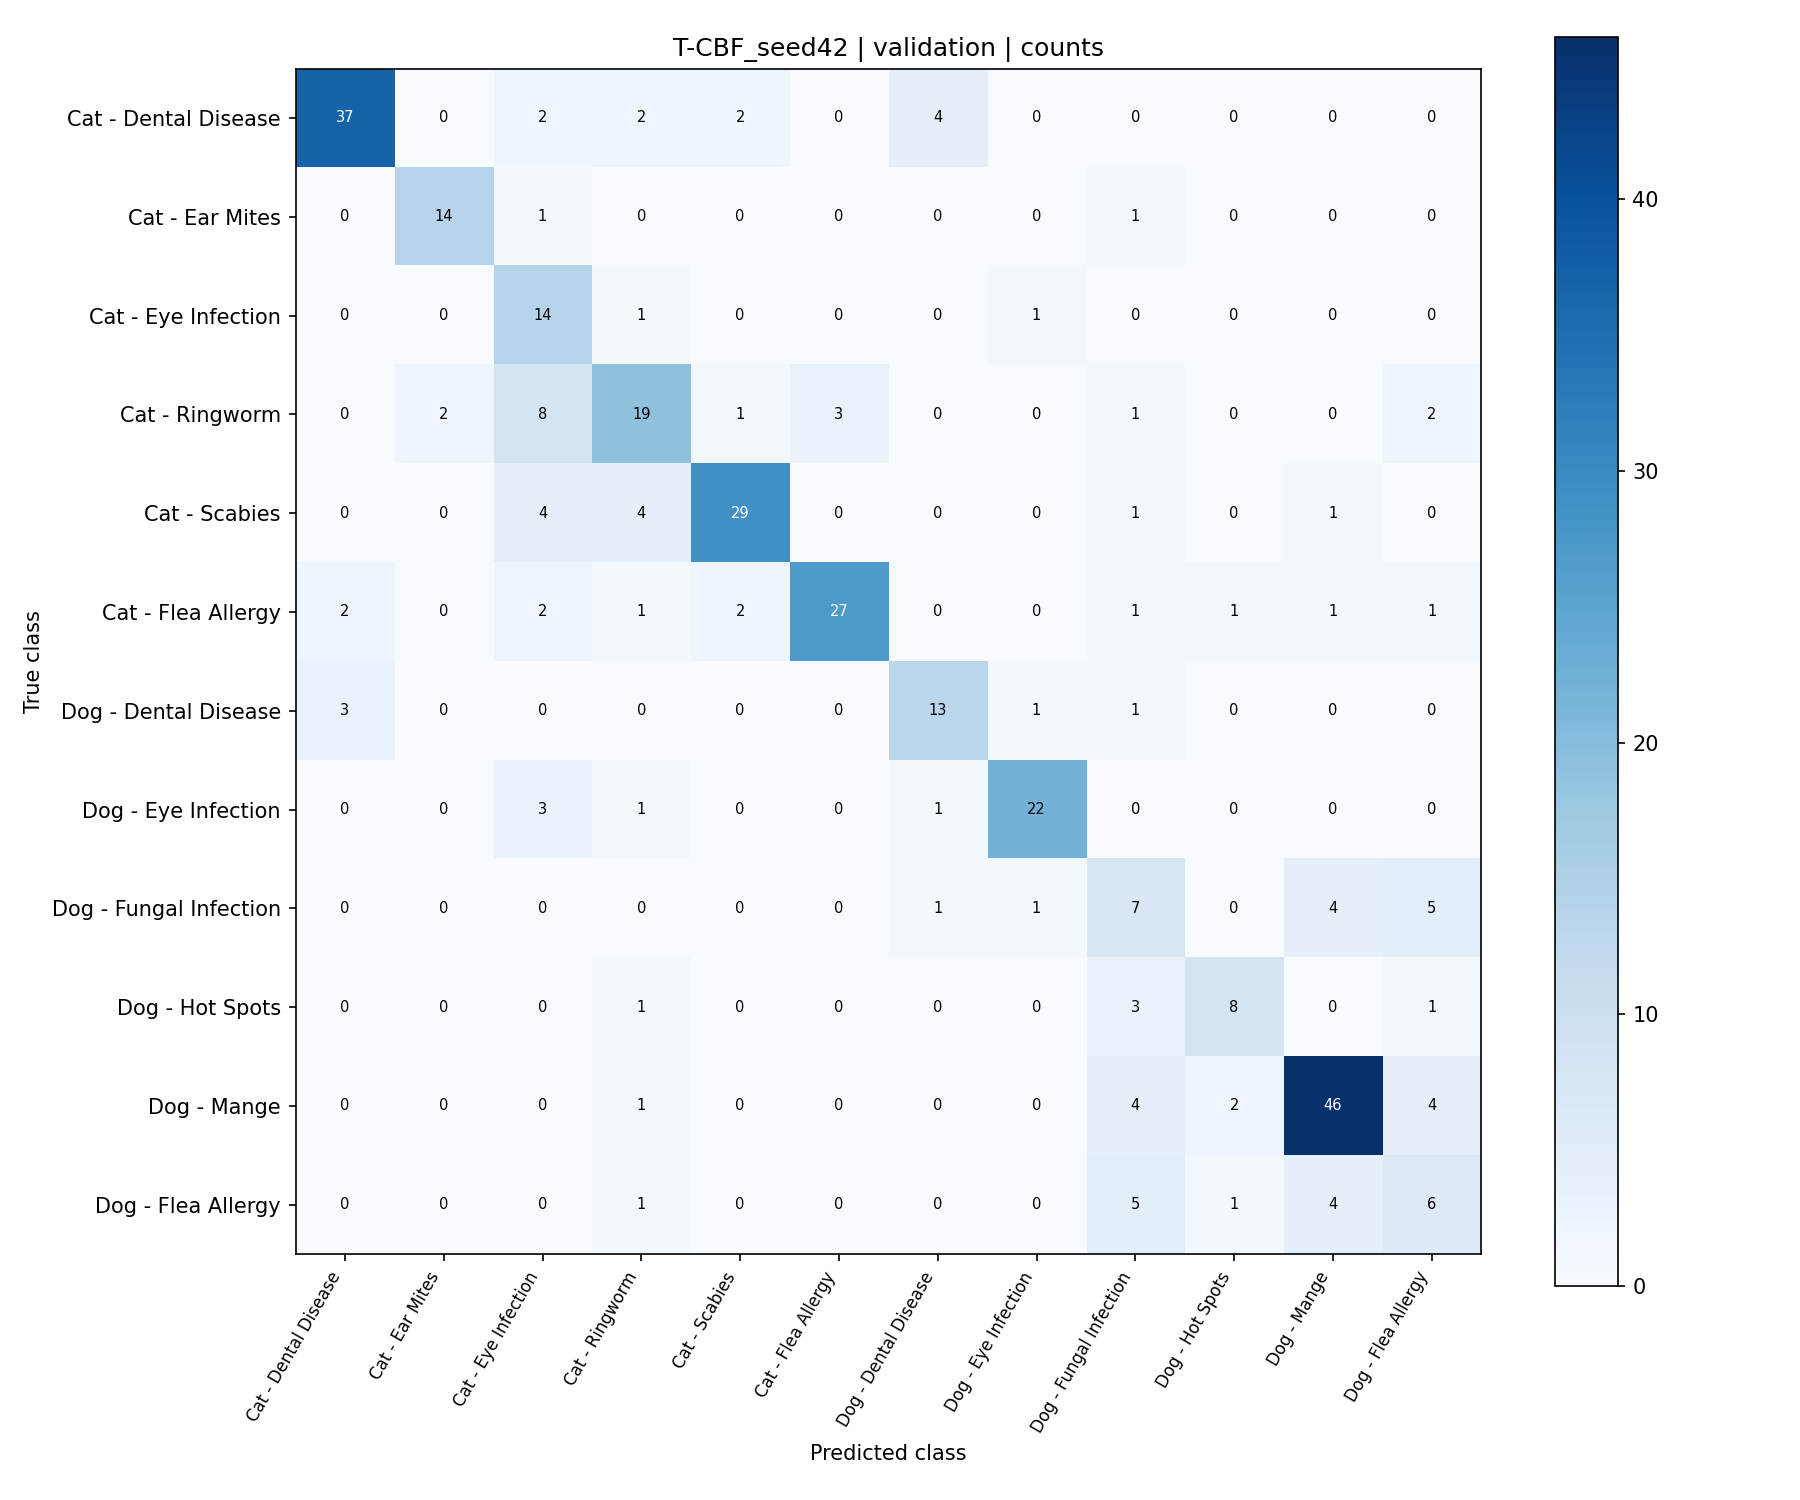

Data behind this chart, as committed beside it:
true_class, Cat - Dental Disease, Cat - Ear Mites, Cat - Eye Infection, Cat - Ringworm, Cat - Scabies, Cat - Flea Allergy, Dog - Dental Disease, Dog - Eye Infection, Dog - Fungal Infection, Dog - Hot Spots, Dog - Mange, Dog - Flea Allergy
Cat - Dental Disease, 37, 0, 2, 2, 2, 0, 4, 0, 0, 0, 0, 0
Cat - Ear Mites, 0, 14, 1, 0, 0, 0, 0, 0, 1, 0, 0, 0
Cat - Eye Infection, 0, 0, 14, 1, 0, 0, 0, 1, 0, 0, 0, 0
Cat - Ringworm, 0, 2, 8, 19, 1, 3, 0, 0, 1, 0, 0, 2
Cat - Scabies, 0, 0, 4, 4, 29, 0, 0, 0, 1, 0, 1, 0
Cat - Flea Allergy, 2, 0, 2, 1, 2, 27, 0, 0, 1, 1, 1, 1
Dog - Dental Disease, 3, 0, 0, 0, 0, 0, 13, 1, 1, 0, 0, 0
Dog - Eye Infection, 0, 0, 3, 1, 0, 0, 1, 22, 0, 0, 0, 0
Dog - Fungal Infection, 0, 0, 0, 0, 0, 0, 1, 1, 7, 0, 4, 5
Dog - Hot Spots, 0, 0, 0, 1, 0, 0, 0, 0, 3, 8, 0, 1
Dog - Mange, 0, 0, 0, 1, 0, 0, 0, 0, 4, 2, 46, 4
Dog - Flea Allergy, 0, 0, 0, 1, 0, 0, 0, 0, 5, 1, 4, 6
